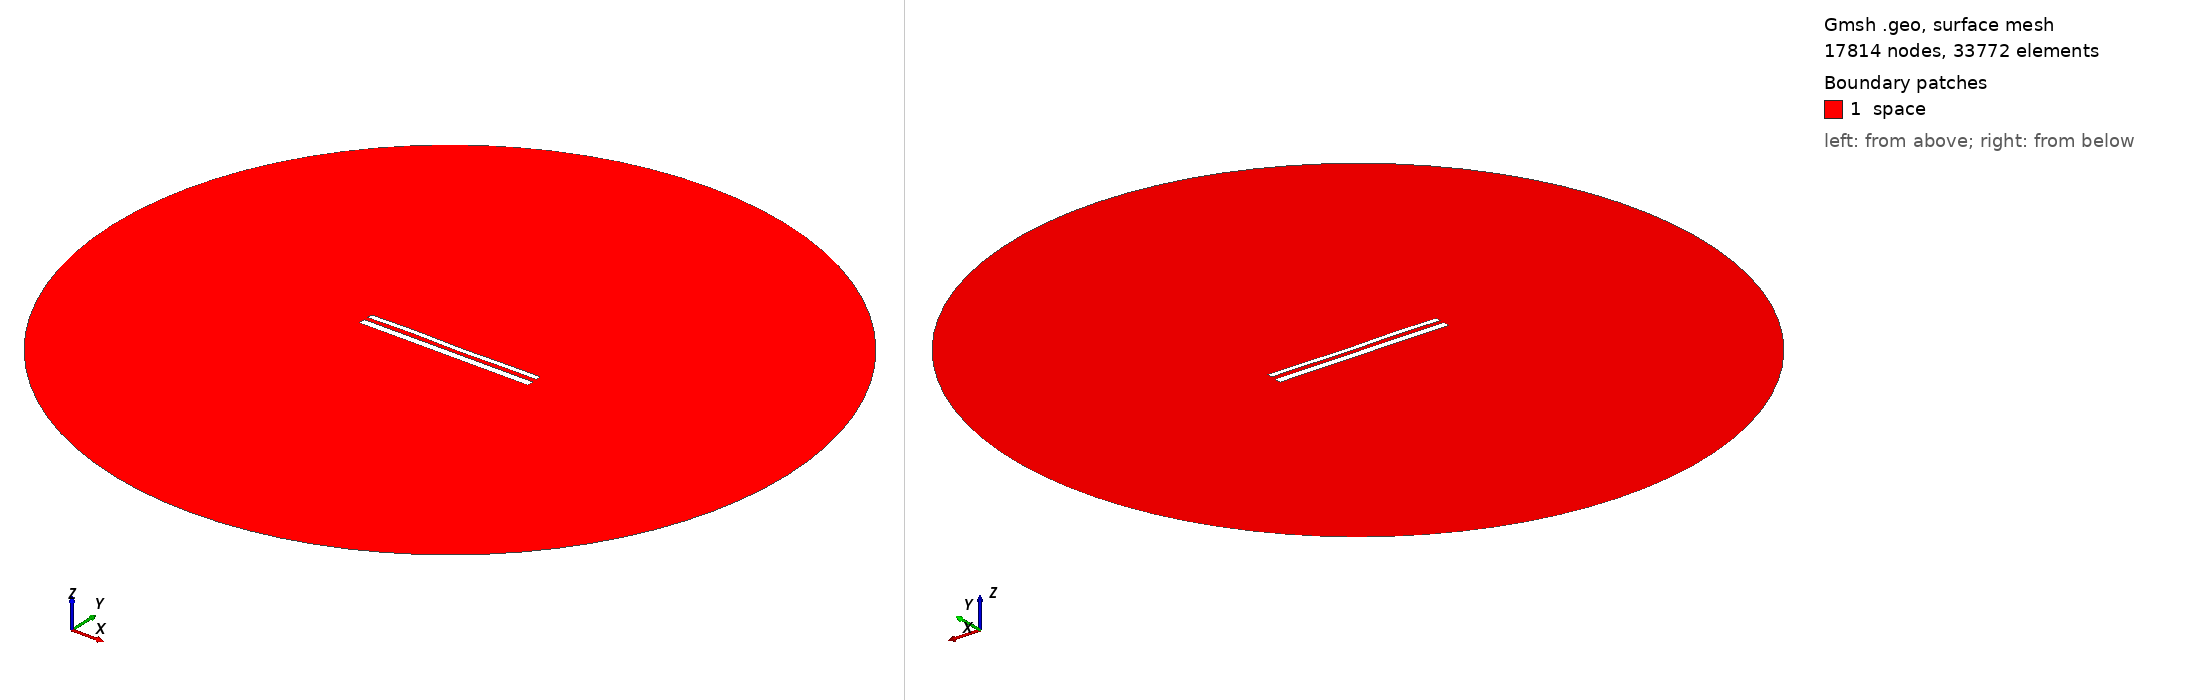

Gmsh geometry script, surface-meshed: 17814 nodes, 33772 surface elements. Boundary patches (legend numbers): 1 space. Left view from above one corner, right view from below the opposite corner. Legend entries are the model's physical surfaces. The drawing asked Gmsh for element sizes between 1% and 20% of the model's largest extent; the script's own settings can give other sizes.

=== 1530.geo (drawn) ===
//---------------------------------------
// Geometry kernel
//---------------------------------------

SetFactory("OpenCASCADE");



//---------------------------------------
// Parameters of the geometry
//---------------------------------------

// Overetch of the upper plate
overetch = 0.375;

// Distance between the plates
distance = 2.25;

// Discretization over the x axis (for the deformation)
nx = 50; 

// Length of the plate
L = 100 - overetch; 

// Number of modes
n = 4; 

// 1st mode coefficient
coeff(1) = 0.15;
beta(1) = 0.596864 * 3.1415926535 / L;

// 2nd mode coefficient
coeff(2) = 0.0;
beta(2) = 1.49418 * 3.1415926535 / L;

// 3rd mode coefficient
coeff(3) = 0.15;
beta(3) = 2.50025 * 3.1415926535 / L;

// 4th mode coefficient
coeff(4) = 0.15;
beta(4) = 3.49999 * 3.1415926535 / L;



//---------------------------------------
// Upper plate (deformed rectangle)
//---------------------------------------

// Coordiantes of the upper plate
xmin = -50;
xmax = 50 - overetch;

// Height of the upper plate
yheight = 4 - 2 * overetch;

// Indexes of the points
UpperID[] = {};
LowerID[] = {};
LeftID[] = {};
RightID[] = {};

// Point index
p = 1;

// Horizontal edges
For i In {1:nx}
    x = xmin + (i-1)*(xmax - xmin)/(nx-1);

    y_bottom = distance / 2 + overetch;
    For j In {1:n}
        C = (Cosh(beta(j)*L) + Cos(beta(j)*L)) / (Sinh(beta(j)*L) + Sin(beta(j)*L));
        y_bottom  = y_bottom + coeff(j) * (Cosh(beta(j)*(x+50)) - Cos(beta(j)*(x+50)) - C * (Sinh(beta(j)*(x+50)) - Sin(beta(j)*(x+50))));
    EndFor

    y_top = y_bottom + yheight;

    Point(p) = {x, y_top, 0, 1.0};
    UpperID[i] = p;
    p = p + 1;

    Point(p) = {x, y_bottom, 0, 1.0};
    LowerID[i] = p;
    p = p + 1;
EndFor

// Create point lists
UpperPts[] = {}; LowerPts[] = {};
For i In {1:nx}
  UpperPts[] += {UpperID[i]};
  LowerPts[] += {LowerID[i]};
EndFor

// Build splines
Spline(1) = {UpperPts[]};
Spline(2) = {LowerPts[]};
Line(3) = {LowerPts[nx-1], UpperPts[nx-1]};
Line(4) = {LowerPts[0], UpperPts[0]};

// Build the plane surface
Curve Loop(1) = {2, 3, -1, -4};
Plane Surface(1) = {1};



//---------------------------------------
// Lower plate (rectangle)
//---------------------------------------

// Vertices
Point(1001) = {-50, -1, 0, 1.0};
Point(1002) = { 50, -1, 0, 1.0};
Point(1003) = { 50,  -5, 0, 1.0};
Point(1004) = {-50,  -5, 0, 1.0};

// Edges
Line(5) = {1001, 1002};
Line(6) = {1002, 1003};
Line(7) = {1003, 1004};
Line(8) = {1004, 1001};

// Plane surface
Line Loop(2) = {5, 6, 7, 8};
Plane Surface(2) = {2}; 



//---------------------------------------
// Outer (fictious) boundary
//---------------------------------------

// Points
Point(1005) = {0, 0, 0};       // Center
Point(1006) = {200, 0, 0};     // Start point
Point(1007) = {0, 200, 0};     // 90 degrees
Point(1008) = {-200, 0, 0};    // 180 degrees
Point(1009) = {0, -200, 0};    // 270 degrees

// Circle arcs (each needs start, center, end)
Circle(9) = {1006, 1005, 1007};
Circle(10) = {1007, 1005, 1008};
Circle(11) = {1008, 1005, 1009};
Circle(12) = {1009, 1005, 1006};

// Plane surface for the entire domain
Curve Loop(3) = {9, 10, 11, 12};
Surface(3) = {3};

// Subtract the plates from the whole domain to obtain the actual domain where we want to solve the equations
BooleanDifference{ Surface{3}; Delete; }{ Surface{1}; Surface{2}; Delete; }




//---------------------------------------
// Transfinite Lines/Curves
//---------------------------------------

// Set the number of points on the boundaries
r = 12;
d = 0.15;

// Plates
Transfinite Curve {1} = 50*r/4 Using Progression 1;
Transfinite Line {2} = 50*r Using Progression 1;
Transfinite Curve {3, 4} = 2*r Using Progression 1+d;
Transfinite Line {5} = 50*r Using Progression 1;
Transfinite Line {7} = 50*r/4 Using Progression 1;
Transfinite Line {6} = 2*r Using Progression 1+d;
Transfinite Line {8} = 2*r Using Progression 1-d;

// Outer boundary
Transfinite Line {9, 10, 11, 12} = 20 Using Progression 1;



//---------------------------------------
// Physical groups
//---------------------------------------                

// Physical curves (boundaries)
Physical Line("force_segment", 10) = {2};
Physical Line("upper_plate", 11) = {1, 3, 4};
Physical Line("lower_plate", 12) = {5, 6, 7, 8};
Physical Line("boundary", 20) = {9, 10, 11, 12};

// Physical Surfaces
Physical Surface("space", 30) = {3};



//---------------------------------------
// 6. Generate the Mesh
//---------------------------------------

// 2D mesh generation
Mesh 2;
